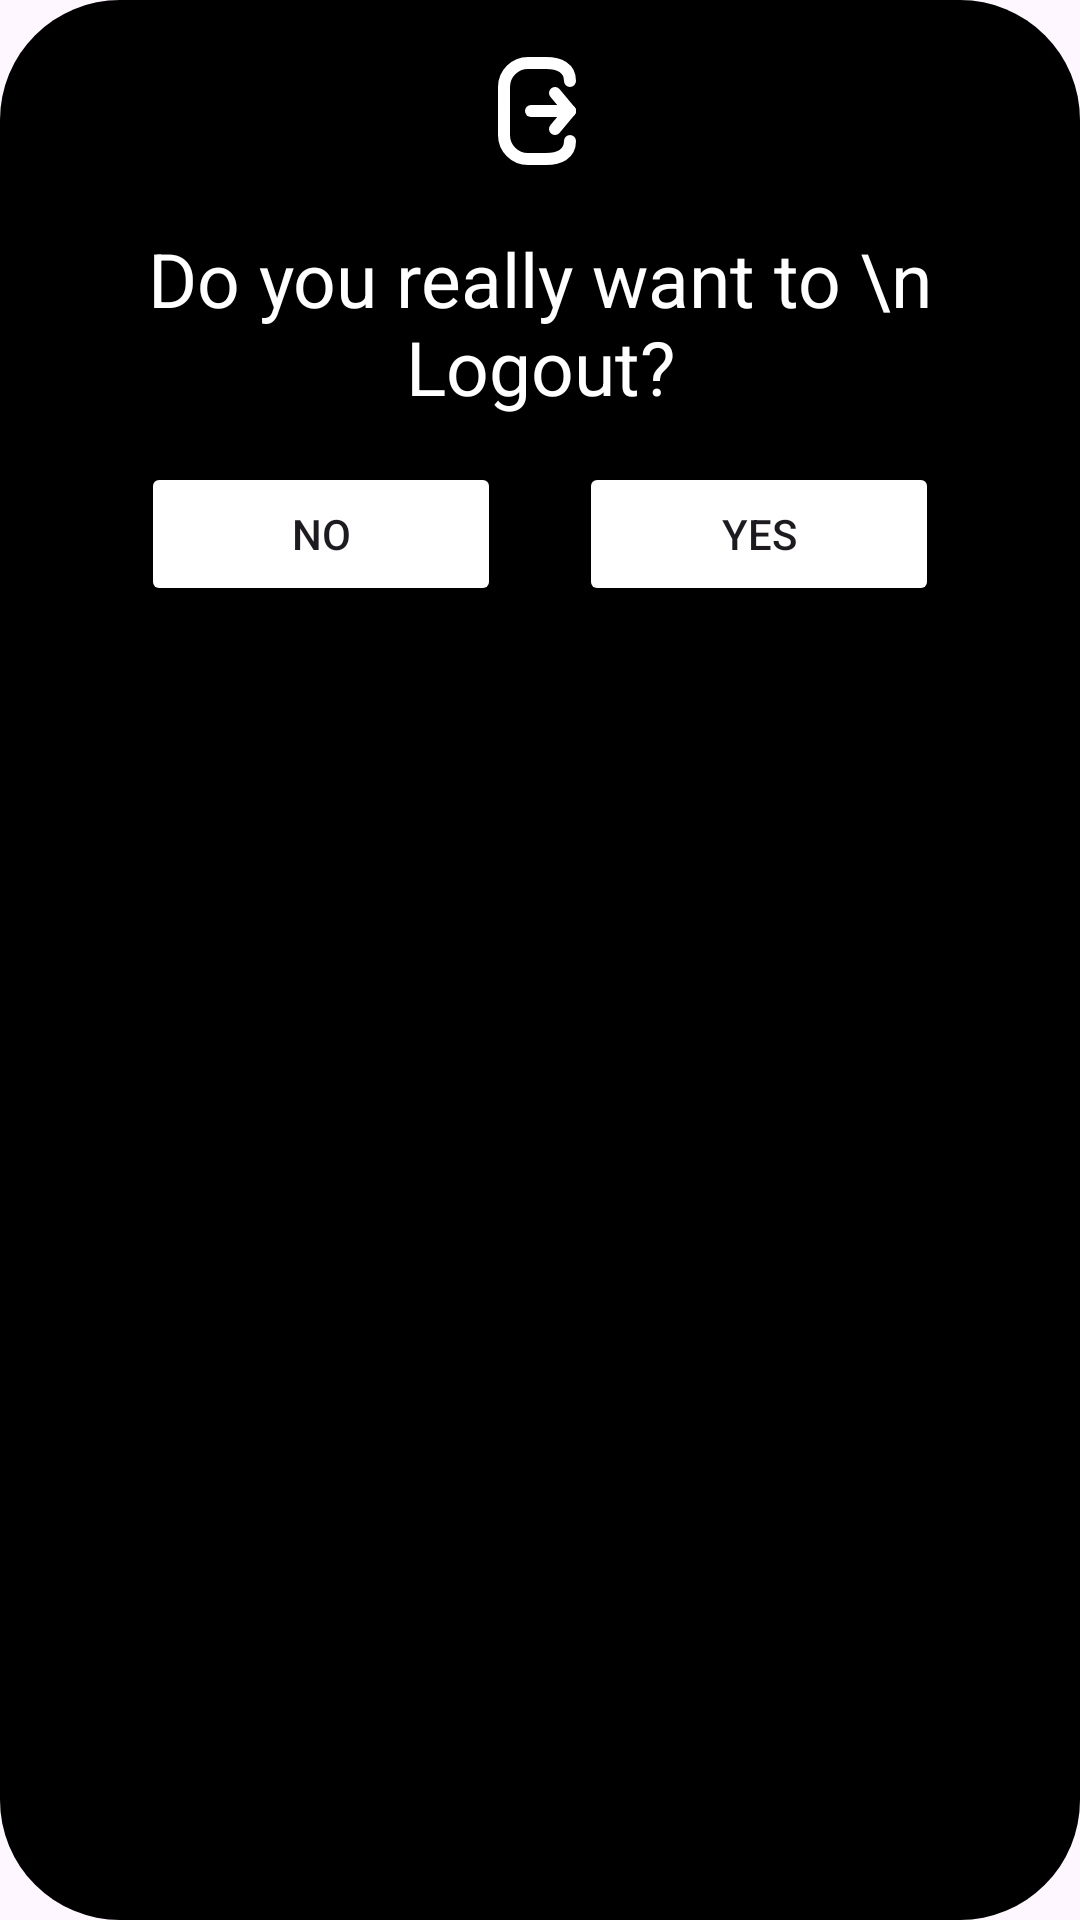

Here is an Android app screen rendered from its layout file. Give the layout XML and the strings, colors and styles it references.
<!-- AndroidManifest.xml: application theme Theme.VolunteerRise -->
<!-- res/layout/dialog_layout.xml -->
<?xml version="1.0" encoding="utf-8"?>
<LinearLayout
    xmlns:android="http://schemas.android.com/apk/res/android"
    android:layout_width="325dp"
    android:layout_height="234dp"
    android:orientation="vertical"
    android:layout_gravity="center"
    android:layout_margin="13dp"
    android:background="@drawable/shape_dialog">

    <ImageView
        android:id="@+id/logoutdia"
        android:layout_width="48dp"
        android:layout_height="48dp"
        android:src="@drawable/logout_icon"
        android:layout_gravity="center"
        android:layout_margin="13dp">

    </ImageView>
    
    <TextView
        android:layout_width="match_parent"
        android:layout_height="wrap_content"
        android:text="Do you really want to \n Logout?"
        android:textSize="25dp"
        android:gravity="center"
        android:layout_margin="2dp"
        android:textColor="@color/white">

    </TextView>
    
    <LinearLayout
        android:layout_width="match_parent"
        android:layout_height="wrap_content"
        android:orientation="horizontal"
        android:gravity="center">

        <androidx.appcompat.widget.AppCompatButton
            android:id="@+id/nobtn"
            android:layout_width="120dp"
            android:layout_height="48dp"
            android:layout_margin="13dp"
            android:width="1dp"
            android:gravity="center"
            android:text="no"
            android:backgroundTint="@color/white"/>

        <androidx.appcompat.widget.AppCompatButton
            android:id="@+id/yesbtn"
            android:layout_width="120dp"
            android:layout_height="48dp"
            android:layout_margin="13dp"
            android:width="1dp"
            android:gravity="center"
            android:text="yes"
            android:backgroundTint="@color/white"/>



    </LinearLayout>

</LinearLayout>
<!-- resources referenced by this layout -->
<resources>
  <!-- drawable logout_icon (drawable-xhdpi) -->
  <vector xmlns:android="http://schemas.android.com/apk/res/android"
      android:width="800dp"
      android:height="800dp"
      android:viewportWidth="24"
      android:viewportHeight="24">
    <path
        android:pathData="M10.5,12L17,12"
        android:strokeLineJoin="round"
        android:strokeWidth="2"
        android:fillColor="@color/white"
        android:strokeColor="@color/white"
        android:strokeLineCap="round"/>
    <path
        android:pathData="M14.5,9L17,12"
        android:strokeLineJoin="round"
        android:strokeWidth="2"
        android:fillColor="@color/white"
        android:strokeColor="@color/white"
        android:strokeLineCap="round"/>
    <path
        android:pathData="M14.5,15L17,12"
        android:strokeLineJoin="round"
        android:strokeWidth="2"
        android:fillColor="@color/white"
        android:strokeColor="@color/white"
        android:strokeLineCap="round"/>
    <path
        android:pathData="M17,17C17,19.209 15.209,20 13,20H10C7.791,20 6,18.209 6,16V8C6,5.791 7.791,4 10,4H13C15.209,4 17,4.791 17,7"
        android:strokeLineJoin="round"
        android:strokeWidth="2"
        android:fillColor="#00000000"
        android:strokeColor="@color/white"
        android:strokeLineCap="round"/>
  </vector>
  <!-- drawable shape_dialog (drawable-xhdpi) -->
  <?xml version="1.0" encoding="utf-8"?>
  <shape
      android:shape="rectangle"
      xmlns:android="http://schemas.android.com/apk/res/android">
  
      <solid android:color="@color/black"/>
      <corners android:radius="40dp"/>
  </shape>
  <style name="Theme.VolunteerRise" parent="Base.Theme.VolunteerRise" />
  <style name="Base.Theme.VolunteerRise" parent="Theme.Material3.DayNight.NoActionBar">
          
          
      </style>
  <!-- not gathered from this repository: default colours our renderer supplied (Android Studio template values) -->
  <color name="black">#FF000000</color>
  <color name="white">#FFFFFFFF</color>
</resources>
